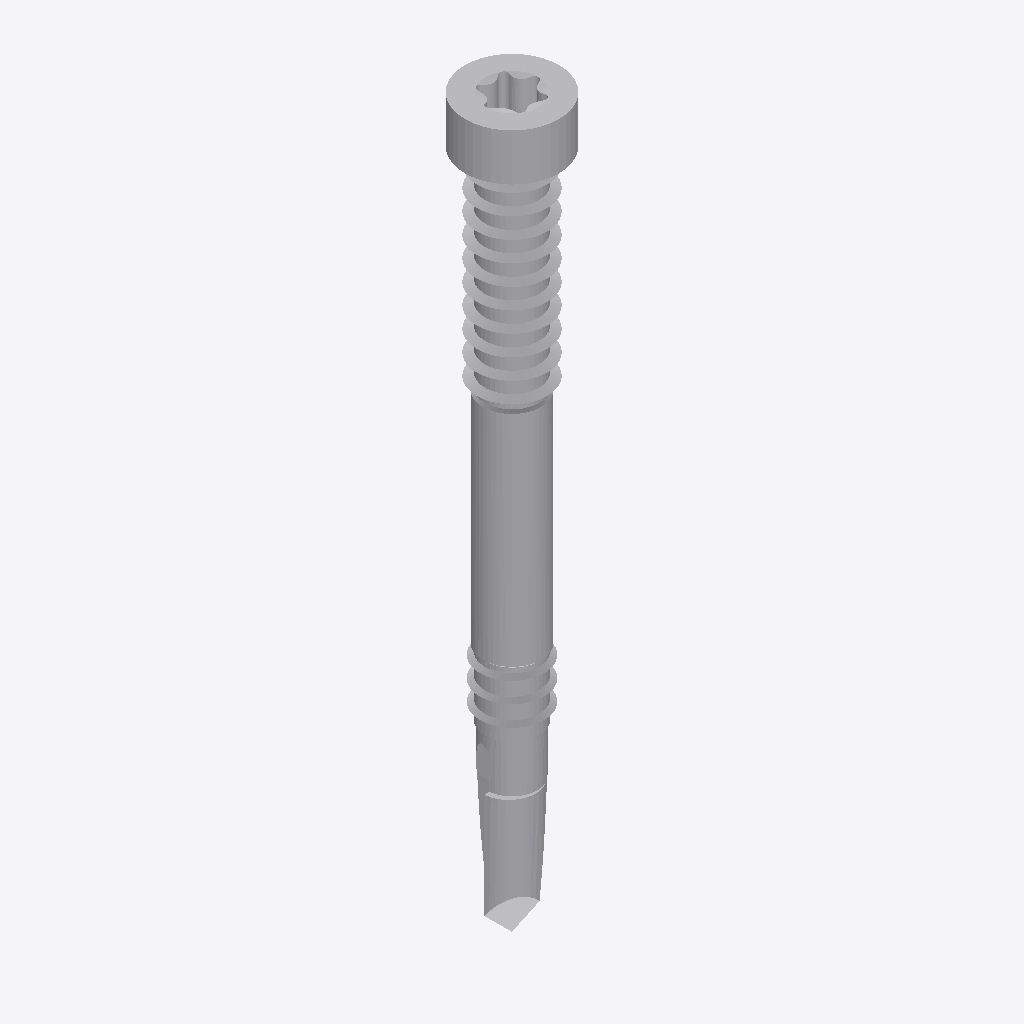
Isometric view of an IFC building model (IFC-SPF (STEP), schema IFC2X3, length unit millimetre), seen from the south-west, elements coloured by IFC class: 1 other element (light grey).
Extent 0.012 m × 0.012 m × 0.093 m (x, y, z). Storeys (1): Default Building Storey at 0.00 m. Elements (1): 1 IfcBuildingElementProxy.

HEADER;
FILE_DESCRIPTION(('ViewDefinition [CoordinationView]'),'2;1');
FILE_NAME('','2024-05-29T13:38:52',(''),(''),'','SketchUp Pro 2015','');
FILE_SCHEMA(('IFC2X3'));
ENDSEC;
DATA;
#1=IFCPROJECT('06om5ksc5EARAHJw9eg3Fu',#2,'Default Project','Description of Default Project',$,$,$,(#20),#7);
#24=IFCSITE('2UI739fcrCQgEvnzb8IhYK',#2,'Default Site','Description of Default Site',$,#25,$,$,.ELEMENT.,(24,28,0),(54,25,0),10.0,$,$);
#30=IFCBUILDING('0TbDuHCk550OdK1RWvKuoi',#2,'Default Building','Description of Default Building',$,#31,$,$,.ELEMENT.,$,$,#36);
#37=IFCBUILDINGSTOREY('2dhuz3iRzFvhJTeqA$3Wm_',#2,'Default Building Storey','Description of Default Building Storey',$,#38,$,$,.ELEMENT.,0.0);
#47=IFCBUILDINGELEMENTPROXY('3Jm3BnojLEXB3yWgN6EJq2',#2,'','Description of Object',$,#48,#53,$,$);
ENDSEC;
